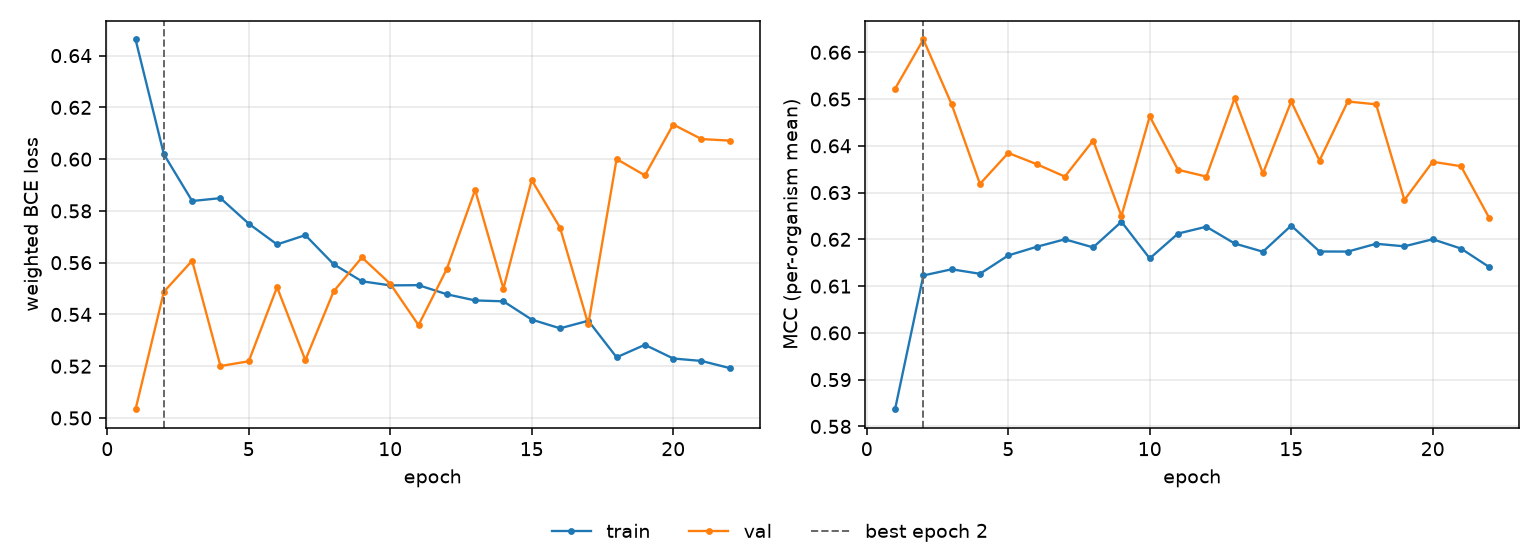

Source data for this figure (header and first rows):
epoch, tr_loss, vl_loss, tr_mcc, vl_mcc, is_best
1, 0.6462, 0.5034, 0.5837, 0.6522, False
2, 0.6019, 0.5488, 0.6123, 0.6627, True
3, 0.5838, 0.5608, 0.6136, 0.6489, False
4, 0.5849, 0.5201, 0.6126, 0.6319, False
5, 0.5751, 0.5219, 0.6166, 0.6385, False
6, 0.567, 0.5505, 0.6184, 0.6361, False
7, 0.5706, 0.5224, 0.62, 0.6334, False
8, 0.5594, 0.5489, 0.6183, 0.6411, False
9, 0.5528, 0.562, 0.6238, 0.625, False
10, 0.5512, 0.5519, 0.6159, 0.6463, False
11, 0.5513, 0.5359, 0.6212, 0.6349, False
12, 0.5478, 0.5576, 0.6227, 0.6334, False
13, 0.5454, 0.5881, 0.6191, 0.6502, False
14, 0.5451, 0.55, 0.6174, 0.6341, False
15, 0.538, 0.5919, 0.6229, 0.6495, False
16, 0.5346, 0.5736, 0.6174, 0.6369, False
17, 0.5376, 0.5362, 0.6174, 0.6495, False
18, 0.5234, 0.6, 0.6191, 0.6489, False
19, 0.5283, 0.5937, 0.6185, 0.6284, False
20, 0.523, 0.6134, 0.62, 0.6366, False
21, 0.522, 0.6078, 0.618, 0.6356, False
22, 0.5193, 0.6072, 0.6141, 0.6246, False
